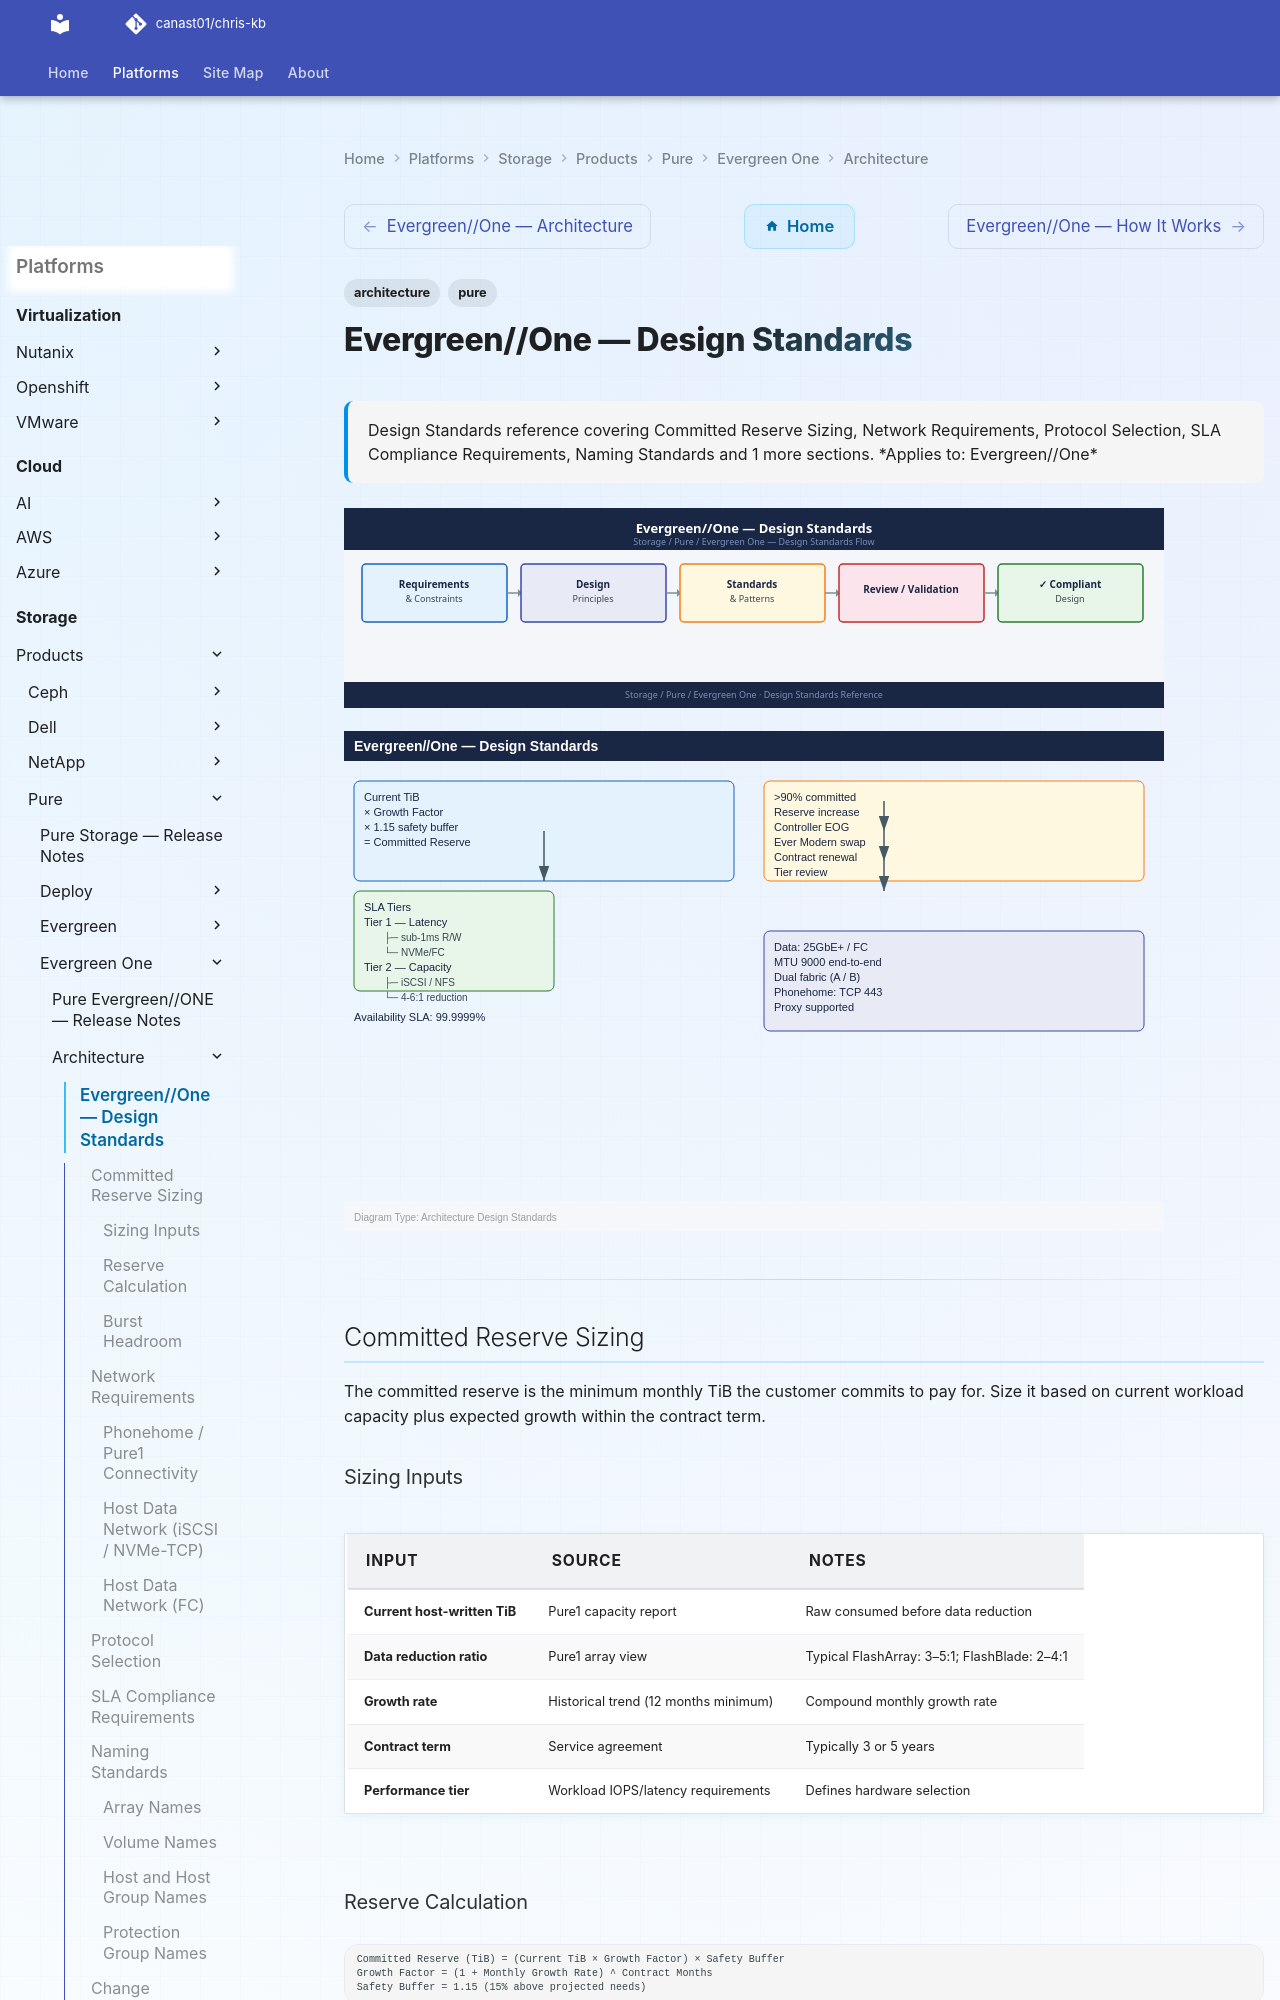

repository: canast01/chris-kb · page: storage/products/pure/evergreen-one/architecture/design-standards/index.html · generator: mkdocs

---
tags:
  - architecture
  - pure
description: "Design Standards reference covering Committed Reserve Sizing, Network Requirements, Protocol Selection, SLA Compliance Requirements, Naming Standards and..."
---
# Evergreen//One — Design Standards

<div class="kb-summary">
Design Standards reference covering Committed Reserve Sizing, Network Requirements, Protocol Selection, SLA Compliance Requirements, Naming Standards and 1 more sections.

*Applies to: Evergreen//One*
</div>
![Evergreen//One — Design Standards](../../../../../assets/storage-pure-evergreen-one-architecture-design-standards.svg)

![Evergreen//One — Design Standards — Diagram](../../../../../assets/storage-pure-evergreen-one-architecture-design-standards-diagram.svg)

---

## Committed Reserve Sizing

The committed reserve is the minimum monthly TiB the customer commits to pay for. Size it based on current workload capacity plus expected growth within the contract term.

### Sizing Inputs

| Input | Source | Notes |
|---|---|---|
| Current host-written TiB | Pure1 capacity report | Raw consumed before data reduction |
| Data reduction ratio | Pure1 array view | Typical FlashArray: 3–5:1; FlashBlade: 2–4:1 |
| Growth rate | Historical trend (12 months minimum) | Compound monthly growth rate |
| Contract term | Service agreement | Typically 3 or 5 years |
| Performance tier | Workload IOPS/latency requirements | Defines hardware selection |

### Reserve Calculation

```text
Committed Reserve (TiB) = (Current TiB × Growth Factor) × Safety Buffer
Growth Factor = (1 + Monthly Growth Rate) ^ Contract Months
Safety Buffer = 1.15 (15% above projected needs)
```

Example:
```yaml
Current: 50 TiB consumed
Monthly growth rate: 2%
Contract: 36 months
Growth Factor: (1.02)^36 = 2.04
Reserve: 50 × 2.04 × 1.15 = 117 TiB committed
```
